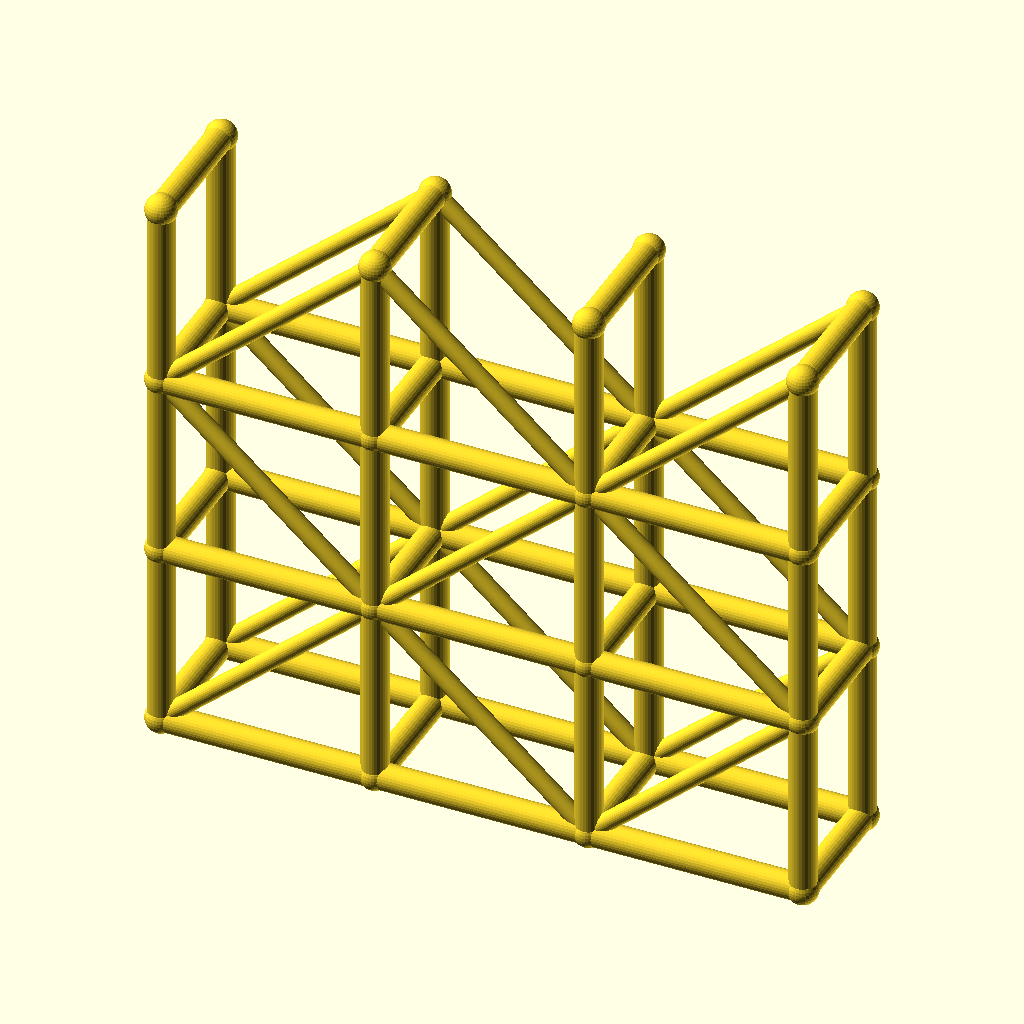
Cell 1: the model at its default parameters.
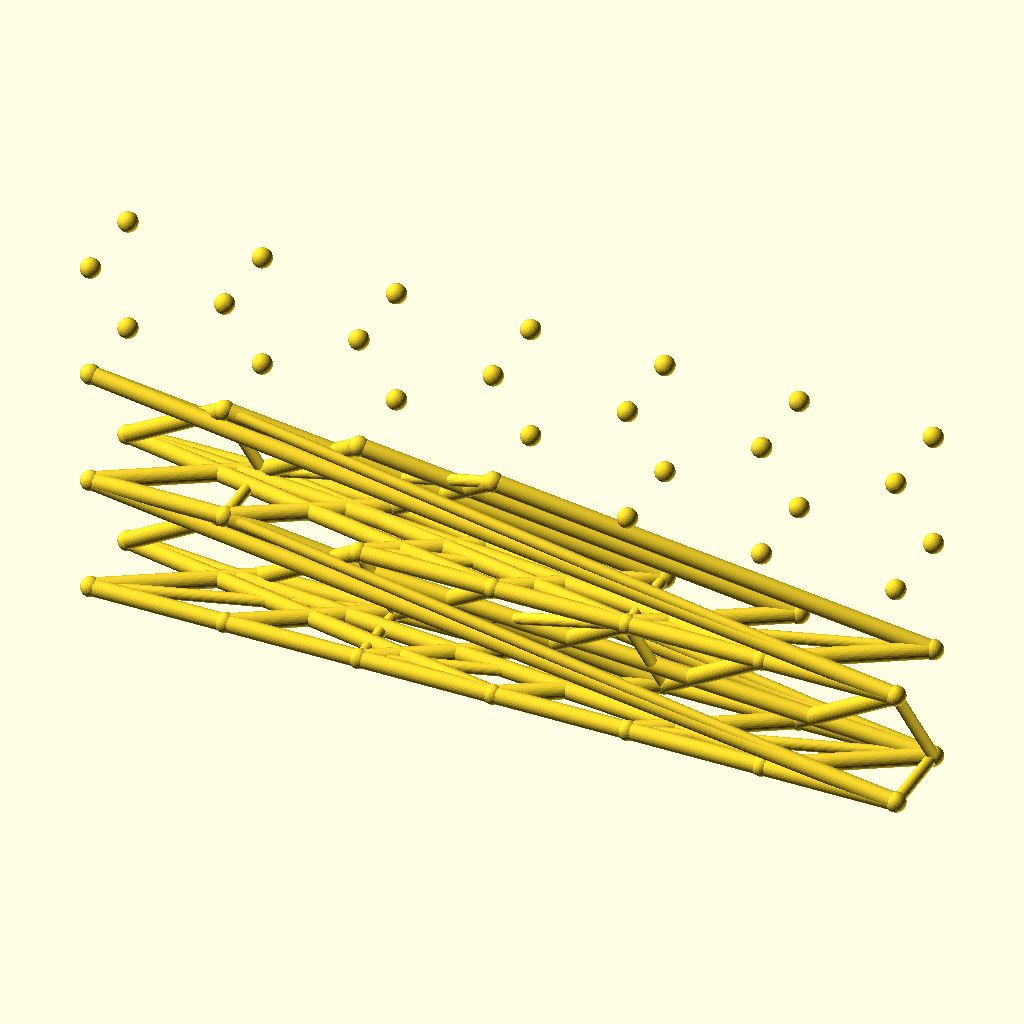
Cell 2: spans = 6 (everything else at default).
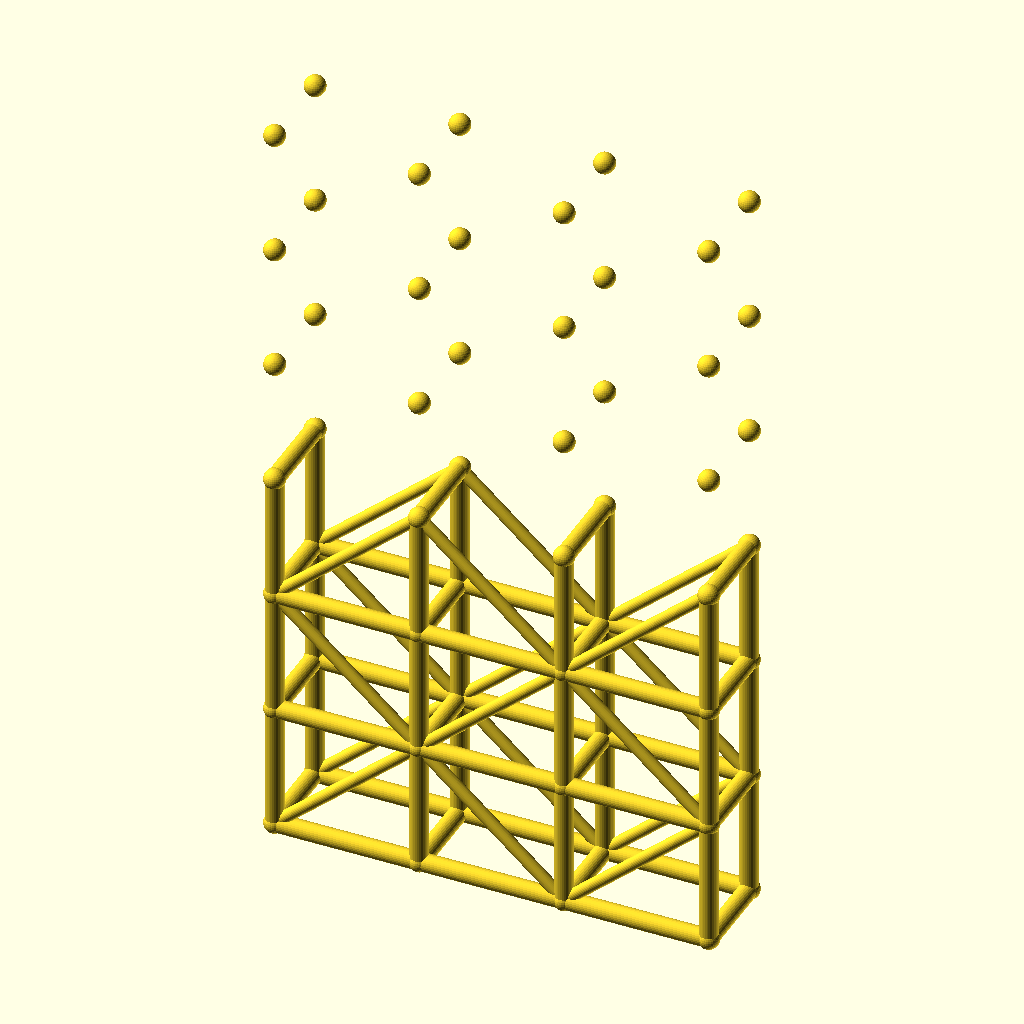
Cell 3: levels = 6 (everything else at default).
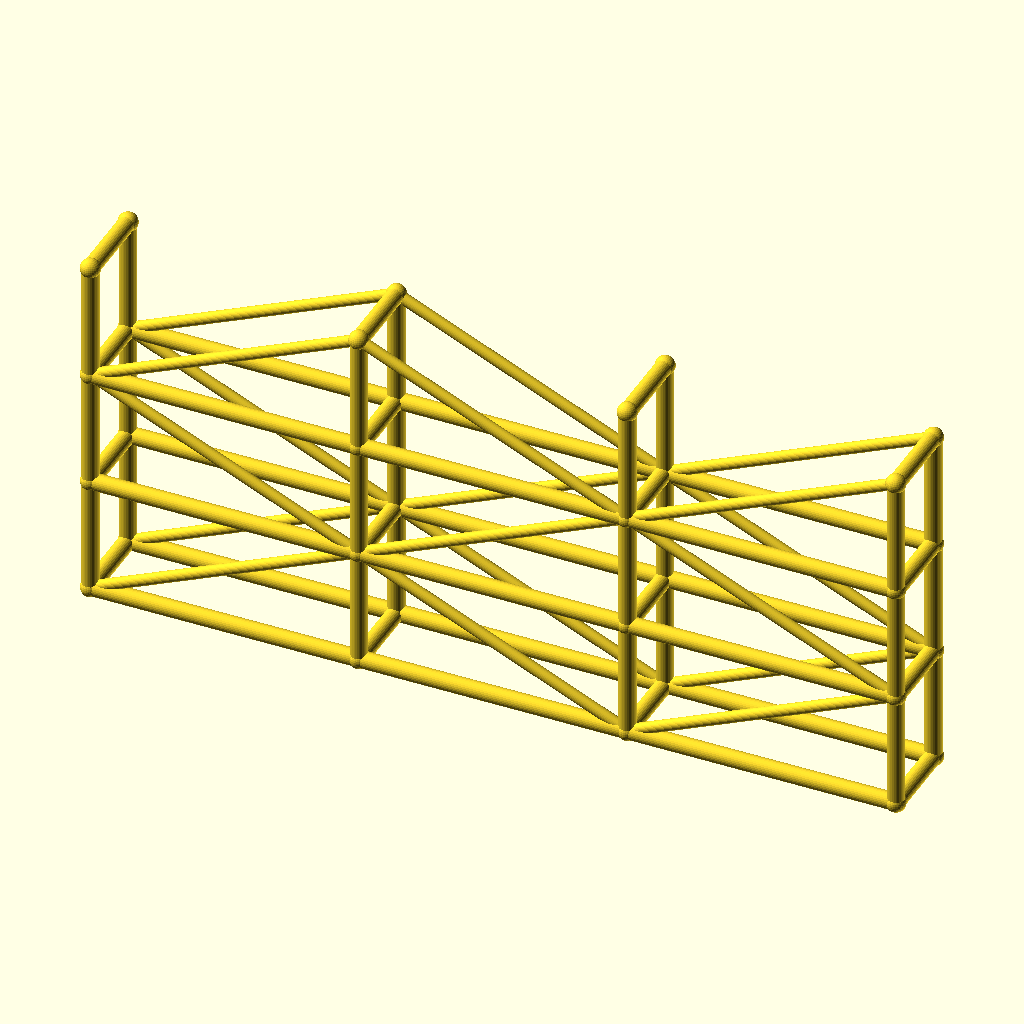
Cell 4: bay_l = 80 (everything else at default).
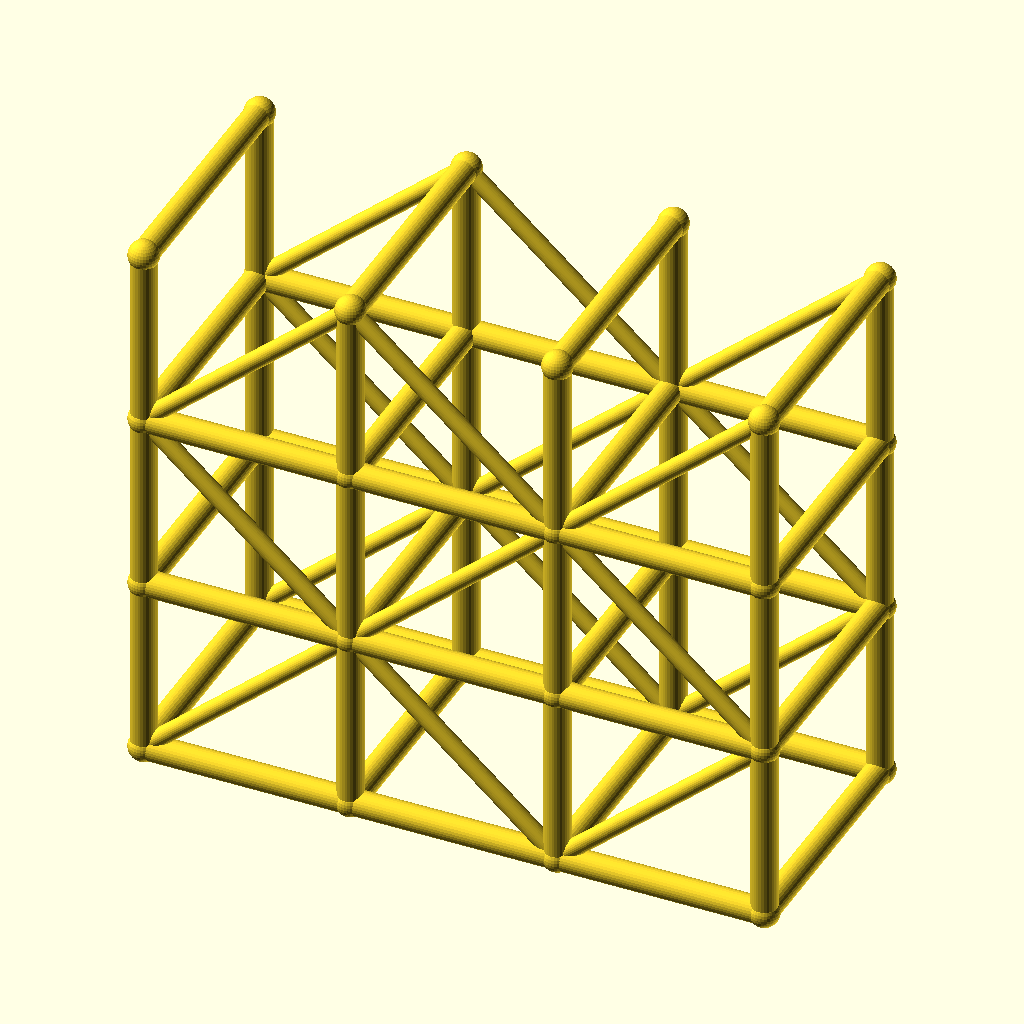
Cell 5: the same model with tower_w = 48.
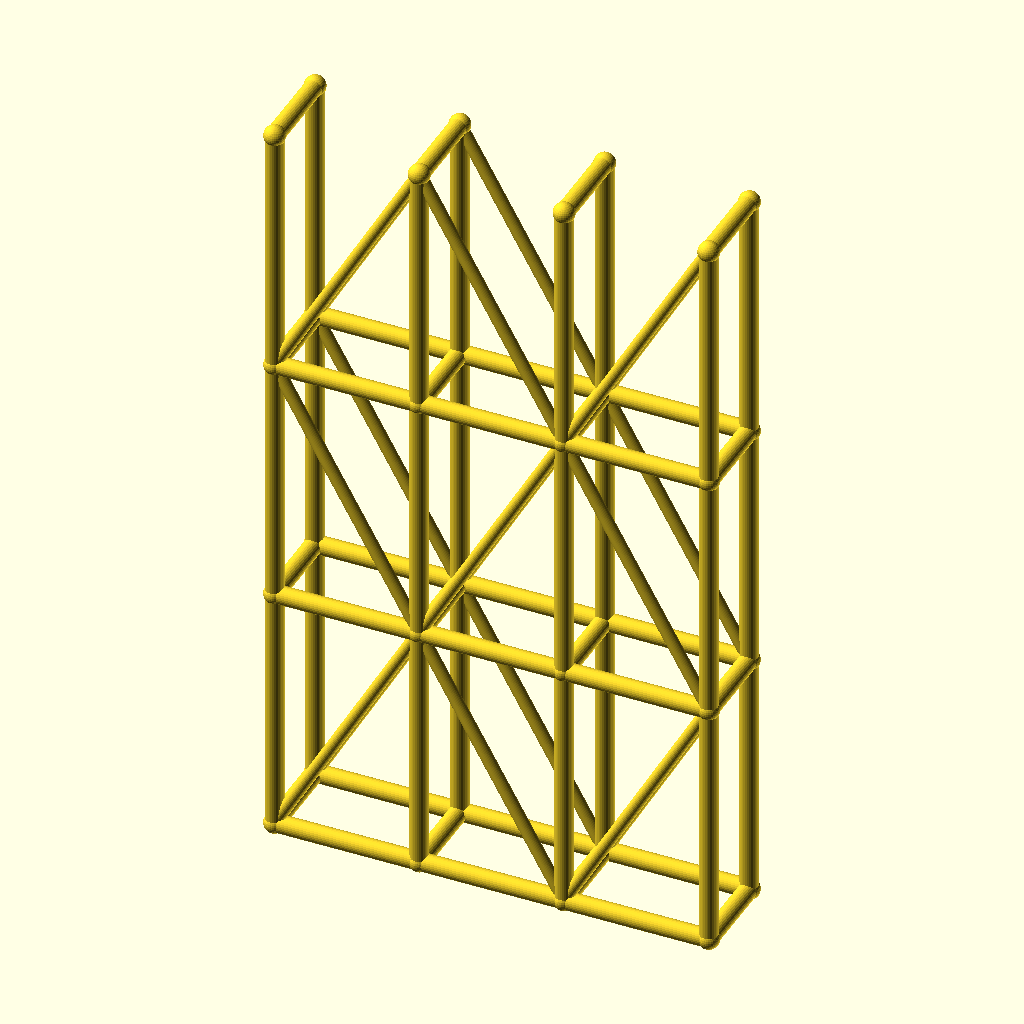
Cell 6: lift_h = 70 (everything else at default).
The same orthographic view direction (rotation 55°, 0°, 25°; colour scheme Cornfield) for every cell, with the view re-fitted per cell, so scale and position can differ between cells.
Source of the model, optional_data/data/wire3/scaffold/scene_0076.scad:
$fn = 32;

// ----------------------------------------------------------------------
// Scaffold tower: 3 spans x 3 lifts
// ----------------------------------------------------------------------

// --- parameters (mm) ---
spans = 3;                // spans along X
levels = 3;               // lift levels
bay_l = 40;               // span length, X
tower_w = 24;             // tower width, Y
lift_h = 35;              // lift height, Z
post_r = 2.5;             // post and ledger radius
brace_r = 1.7;            // diagonal brace radius
joint_r = 2.9;            // joint ball radius
fit_tol = 0.05;           // declared fit tolerance (prompt contract)
free_tol = 0.3;           // declared free tolerance (prompt contract)

bbox_x = spans * bay_l + 2 * joint_r;  // overall X, joints included
bbox_y = tower_w + 2 * joint_r;  // overall Y, joints included
bbox_z = levels * lift_h + 2 * joint_r;  // overall Z, joints included
post_d = 2 * post_r;  // post stock diameter
brace_d = 2 * brace_r;  // brace stock diameter
tower_l = spans * bay_l;  // tower footprint length
tower_h = levels * lift_h;  // tower height
nodes = [for (lvl = [0 : levels], side = [0, 1], st = [0 : spans]) [st * bay_l, side * tower_w, lvl * lift_h]];

module member(a, b, r) {
  /* round stock from joint a to joint b, ends buried in the joint balls */
  d = b - a;
  length = norm(d);
  translate(a) rotate([0, acos(d[2] / length), atan2(d[1], d[0])])
    cylinder(h = length, r = r);
}

module joint(p, r) {
  /* ball at the joint centre, fatter than every member meeting there */
  translate(p) sphere(r = r);
}

/* members - each call is one graph edge */
member(nodes[0], nodes[8], post_r);
member(nodes[1], nodes[9], post_r);
member(nodes[2], nodes[10], post_r);
member(nodes[3], nodes[11], post_r);
member(nodes[0], nodes[1], post_r);
member(nodes[1], nodes[2], post_r);
member(nodes[2], nodes[3], post_r);
member(nodes[4], nodes[12], post_r);
member(nodes[5], nodes[13], post_r);
member(nodes[6], nodes[14], post_r);
member(nodes[7], nodes[15], post_r);
member(nodes[4], nodes[5], post_r);
member(nodes[5], nodes[6], post_r);
member(nodes[6], nodes[7], post_r);
member(nodes[8], nodes[16], post_r);
member(nodes[9], nodes[17], post_r);
member(nodes[10], nodes[18], post_r);
member(nodes[11], nodes[19], post_r);
member(nodes[8], nodes[9], post_r);
member(nodes[9], nodes[10], post_r);
member(nodes[10], nodes[11], post_r);
member(nodes[12], nodes[20], post_r);
member(nodes[13], nodes[21], post_r);
member(nodes[14], nodes[22], post_r);
member(nodes[15], nodes[23], post_r);
member(nodes[12], nodes[13], post_r);
member(nodes[13], nodes[14], post_r);
member(nodes[14], nodes[15], post_r);
member(nodes[16], nodes[24], post_r);
member(nodes[17], nodes[25], post_r);
member(nodes[18], nodes[26], post_r);
member(nodes[19], nodes[27], post_r);
member(nodes[16], nodes[17], post_r);
member(nodes[17], nodes[18], post_r);
member(nodes[18], nodes[19], post_r);
member(nodes[20], nodes[28], post_r);
member(nodes[21], nodes[29], post_r);
member(nodes[22], nodes[30], post_r);
member(nodes[23], nodes[31], post_r);
member(nodes[20], nodes[21], post_r);
member(nodes[21], nodes[22], post_r);
member(nodes[22], nodes[23], post_r);
member(nodes[0], nodes[4], post_r);
member(nodes[1], nodes[5], post_r);
member(nodes[2], nodes[6], post_r);
member(nodes[3], nodes[7], post_r);
member(nodes[8], nodes[12], post_r);
member(nodes[9], nodes[13], post_r);
member(nodes[10], nodes[14], post_r);
member(nodes[11], nodes[15], post_r);
member(nodes[16], nodes[20], post_r);
member(nodes[17], nodes[21], post_r);
member(nodes[18], nodes[22], post_r);
member(nodes[19], nodes[23], post_r);
member(nodes[24], nodes[28], post_r);
member(nodes[25], nodes[29], post_r);
member(nodes[26], nodes[30], post_r);
member(nodes[27], nodes[31], post_r);
member(nodes[0], nodes[9], brace_r);
member(nodes[9], nodes[2], brace_r);
member(nodes[2], nodes[11], brace_r);
member(nodes[4], nodes[13], brace_r);
member(nodes[13], nodes[6], brace_r);
member(nodes[6], nodes[15], brace_r);
member(nodes[16], nodes[9], brace_r);
member(nodes[9], nodes[18], brace_r);
member(nodes[18], nodes[11], brace_r);
member(nodes[20], nodes[13], brace_r);
member(nodes[13], nodes[22], brace_r);
member(nodes[22], nodes[15], brace_r);
member(nodes[16], nodes[25], brace_r);
member(nodes[25], nodes[18], brace_r);
member(nodes[18], nodes[27], brace_r);
member(nodes[20], nodes[29], brace_r);
member(nodes[29], nodes[22], brace_r);
member(nodes[22], nodes[31], brace_r);

/* joint balls */
for (p = nodes) joint(p, joint_r);
Customizer parameters (derived from the source; name, type, default, range or options):
spans: number, default 3
levels: number, default 3
bay_l: number, default 40
tower_w: number, default 24
lift_h: number, default 35
post_r: number, default 2.5
brace_r: number, default 1.7
joint_r: number, default 2.9
fit_tol: number, default 0.05
free_tol: number, default 0.3
